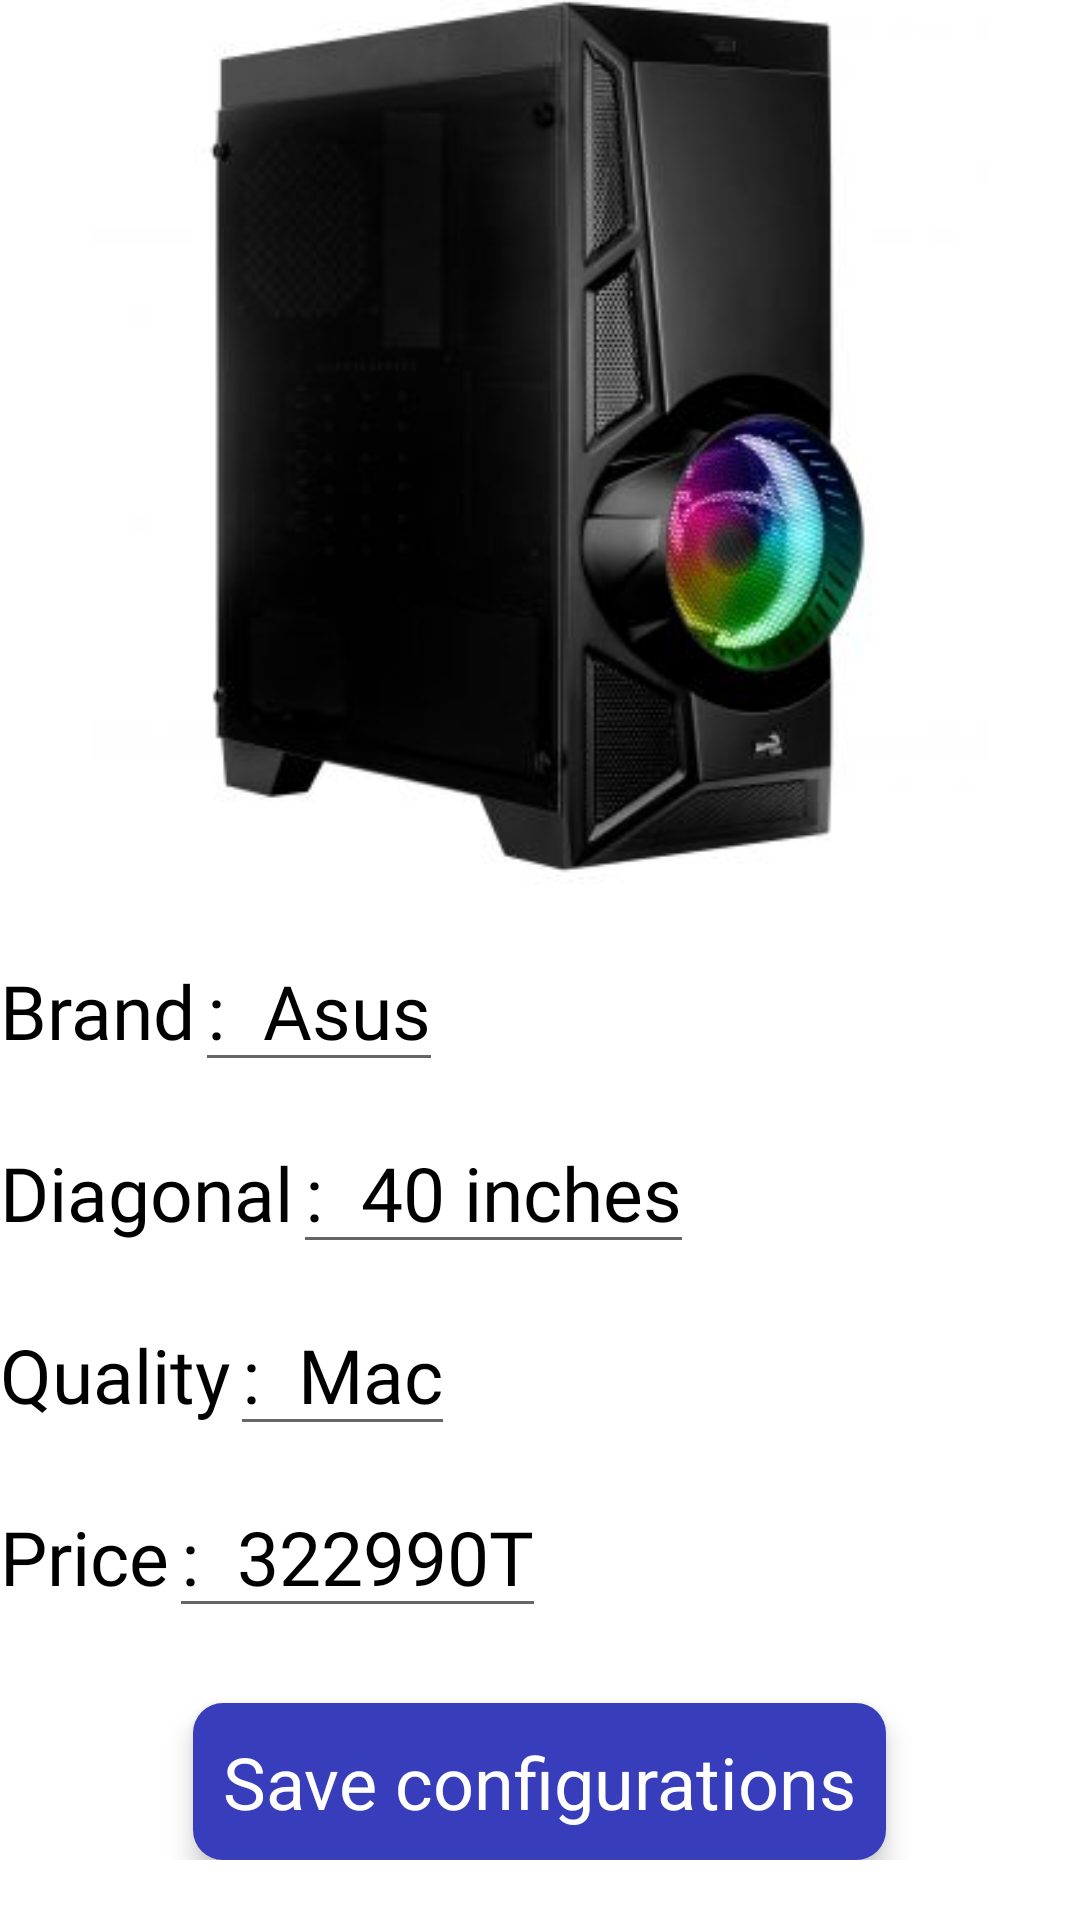

The Android layout XML behind this screen, and the referenced resources:
<!-- AndroidManifest.xml: application theme AppTheme -->
<!-- res/layout/admin_television_page_detailed.xml -->
<?xml version="1.0" encoding="utf-8"?>
<LinearLayout
    xmlns:android="http://schemas.android.com/apk/res/android" android:layout_width="match_parent"
    android:layout_height="match_parent"
    android:background="@color/white"
    android:orientation="vertical">

    <ImageView
        android:layout_width="match_parent"
        android:layout_height="300dp"
        android:id="@+id/item_image_detailed"
        android:src="@drawable/a"/>




    <LinearLayout
        android:layout_marginTop="10dp"
        android:layout_width="wrap_content"
        android:layout_height="wrap_content"
        android:orientation="horizontal">
        <TextView
            android:layout_width="wrap_content"
            android:layout_height="wrap_content"
            android:text="@string/brand"
            android:textColor="@color/black"
            android:fontFamily="@font/aldrich"
            android:textSize="25sp"/>
        <EditText
            android:id="@+id/brand_name_detailed"
            android:layout_width="wrap_content"
            android:layout_height="wrap_content"
            android:text=":  Asus"
            android:textColor="@color/black"
            android:fontFamily="@font/aldrich"
            android:textSize="25sp"/>

    </LinearLayout>







    <LinearLayout
        android:layout_marginTop="10dp"
        android:layout_width="wrap_content"
        android:layout_height="wrap_content"
        android:orientation="horizontal">
        <TextView
            android:layout_width="wrap_content"
            android:layout_height="wrap_content"
            android:text="@string/diagonal"
            android:textColor="@color/black"
            android:fontFamily="@font/aldrich"
            android:textSize="25sp"/>
        <EditText
            android:id="@+id/diagonal_name_detailed"
            android:layout_width="wrap_content"
            android:layout_height="wrap_content"
            android:text=":  40 inches"
            android:textColor="@color/black"
            android:fontFamily="@font/aldrich"
            android:textSize="25sp"/>

    </LinearLayout>





    <LinearLayout
        android:layout_marginTop="10dp"
        android:layout_width="wrap_content"
        android:layout_height="wrap_content"
        android:orientation="horizontal">
        <TextView
            android:layout_width="wrap_content"
            android:layout_height="wrap_content"
            android:text="@string/quality"
            android:textColor="@color/black"
            android:fontFamily="@font/aldrich"
            android:textSize="25sp"/>

        <EditText
            android:id="@+id/quality_name_detailed"
            android:layout_width="wrap_content"
            android:layout_height="wrap_content"
            android:fontFamily="@font/aldrich"
            android:text=":  Mac"
            android:textColor="@color/black"
            android:textSize="25sp" />

    </LinearLayout>








    <LinearLayout
        android:layout_marginTop="10dp"
        android:layout_width="wrap_content"
        android:layout_height="wrap_content"
        android:orientation="horizontal">
        <TextView
            android:layout_width="wrap_content"
            android:layout_height="wrap_content"
            android:text="@string/price"
            android:textColor="@color/black"
            android:fontFamily="@font/aldrich"
            android:textSize="25sp"/>
        <EditText
            android:id="@+id/price_name_detailed"
            android:layout_width="wrap_content"
            android:layout_height="wrap_content"
            android:text=":  322990T"
            android:textColor="@color/black"
            android:fontFamily="@font/aldrich"
            android:textSize="25sp"/>

    </LinearLayout>



    <LinearLayout
        android:layout_width="match_parent"
        android:layout_height="0dp"
        android:layout_weight="1"
        android:gravity="center|bottom"
        android:orientation="vertical"
        android:layout_marginBottom="20dp">
        <TextView
            android:id="@+id/addtobasket"
            android:onClick="saveItemConfigurations"
            android:elevation="5dp"
            android:padding="10dp"
            android:background="@drawable/background_blue_circled"
            android:layout_width="wrap_content"
            android:layout_height="wrap_content"
            android:text="Save configurations"
            android:textColor="@color/white"
            android:textSize="24sp"
            android:layout_gravity="center"/>
    </LinearLayout>





















</LinearLayout>
<!-- resources referenced by this layout -->
<resources>
  <color name="black">#FF000000</color>
  <color name="white">#FFFFFFFF</color>
  <!-- drawable a: jpg bitmap (drawable-v24, 12714 bytes) -->
  <!-- drawable background_blue_circled (drawable) -->
  <?xml version="1.0" encoding="utf-8"?>
  <shape xmlns:android="http://schemas.android.com/apk/res/android">
      <solid android:color="#383DBB"/>
      <corners android:radius="10dp"/>
  </shape>
  <string name="brand">Brand</string>
  <string name="diagonal">Diagonal</string>
  <string name="price">Price</string>
  <string name="quality">Quality</string>
</resources>
